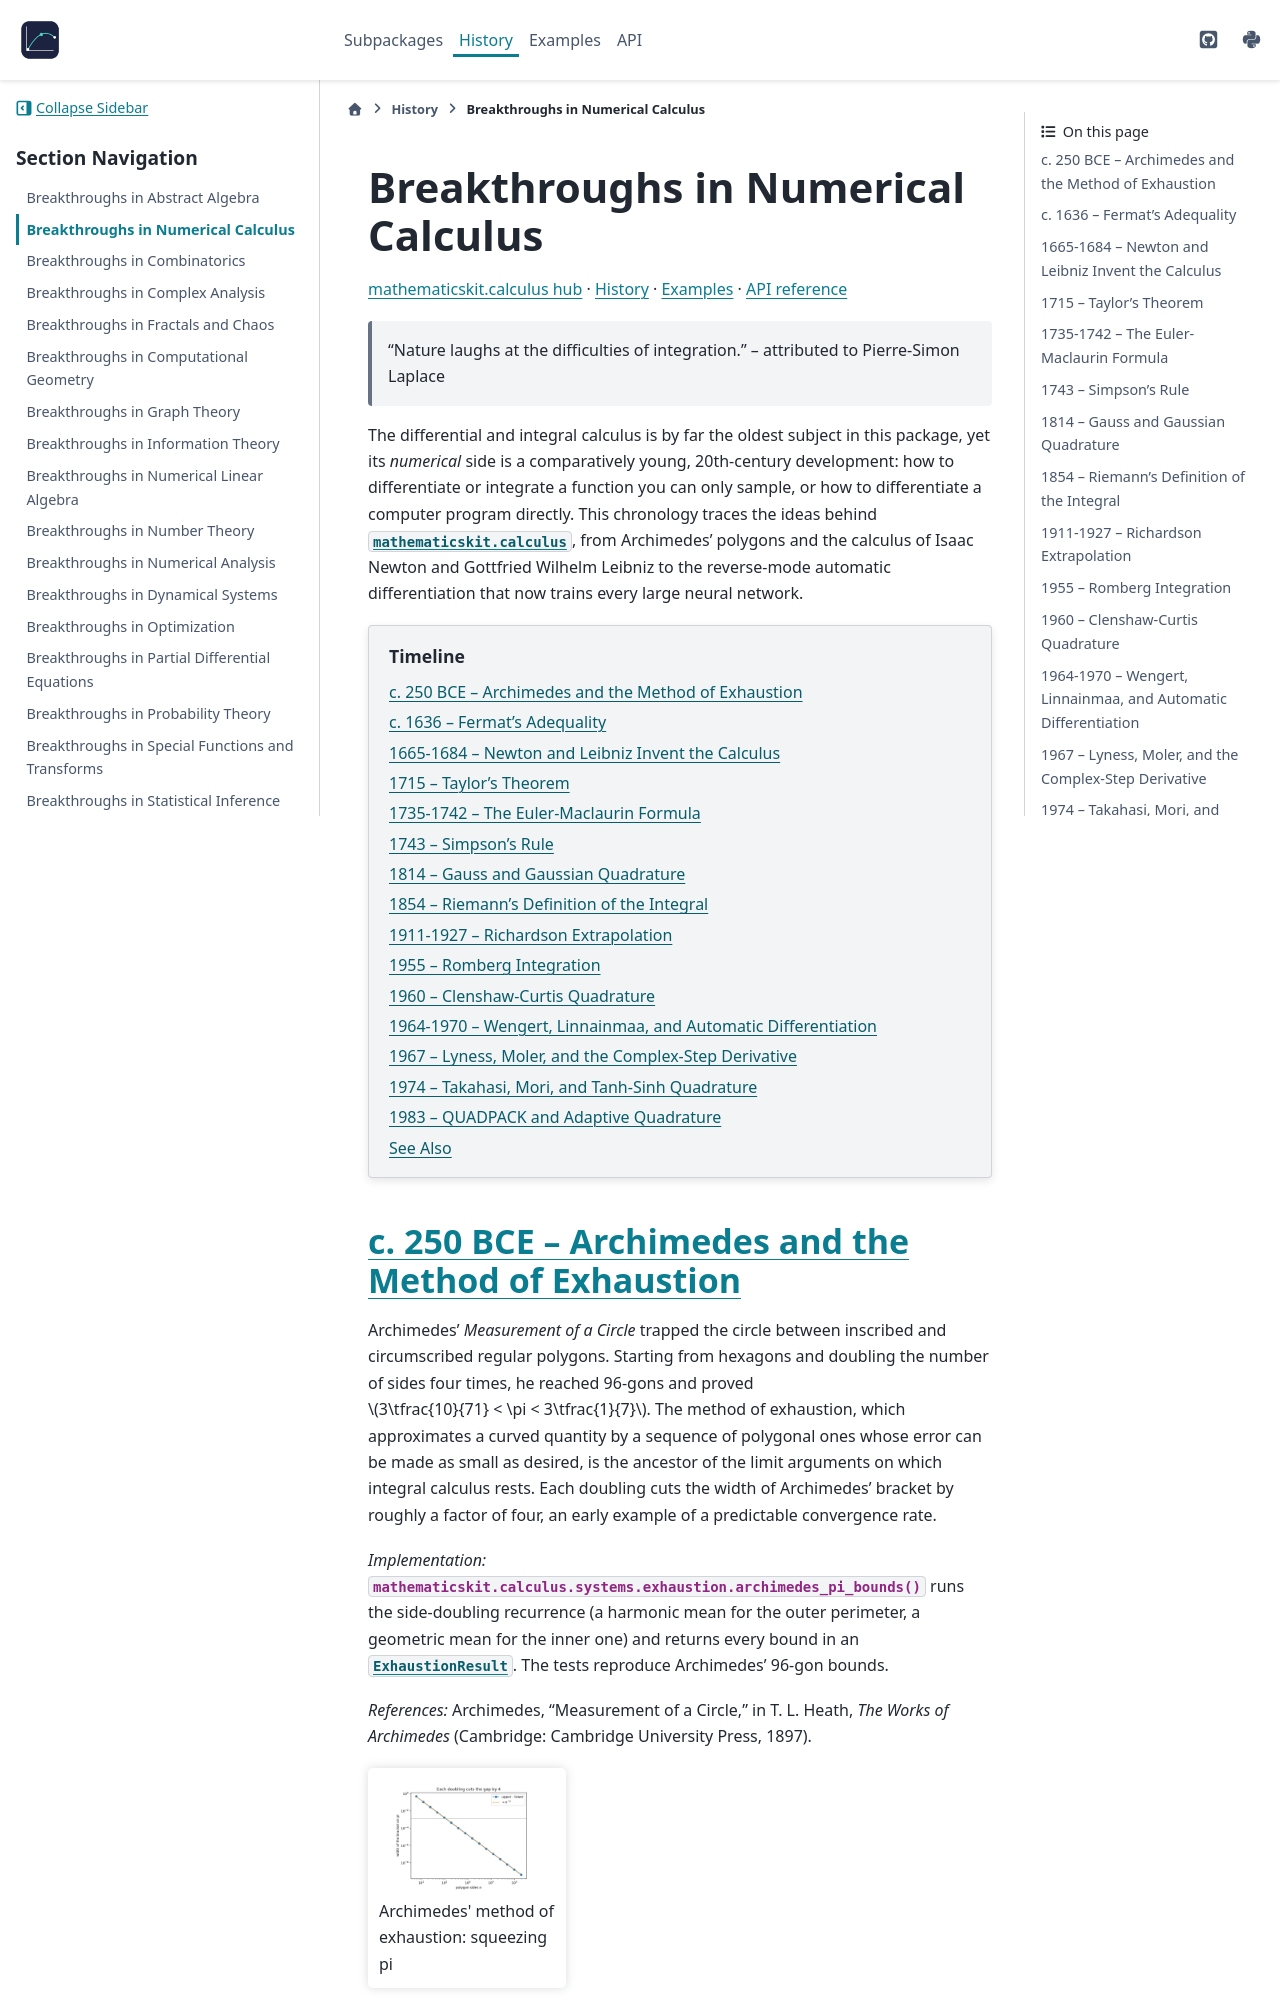

repository: cpoli/mathematicskit · page: history/calculus_breakthroughs.html · generator: sphinx

Breakthroughs in Numerical Calculus
===================================


.. include:: /_generated/nav/calculus.rst

.. epigraph::

   "Nature laughs at the difficulties of integration."
   -- attributed to Pierre-Simon Laplace

The differential and integral calculus is by far the oldest subject in
this package, yet its *numerical* side is a comparatively young,
20th-century development: how to differentiate or integrate a function
you can only sample, or how to differentiate a computer program
directly. This chronology traces the ideas behind
:mod:`mathematicskit.calculus`, from Archimedes' polygons and the
calculus of Isaac Newton and Gottfried Wilhelm Leibniz to the
reverse-mode automatic differentiation that now trains every large
neural network.

.. contents:: Timeline
   :local:
   :depth: 1

c. 250 BCE -- Archimedes and the Method of Exhaustion
-----------------------------------------------------

Archimedes' *Measurement of a Circle* trapped the circle between
inscribed and circumscribed regular polygons. Starting from hexagons
and doubling the number of sides four times, he reached 96-gons and
proved :math:`3\tfrac{10}{71} < \pi < 3\tfrac{1}{7}`. The method of
exhaustion, which approximates a curved quantity by a sequence of
polygonal ones whose error can be made as small as desired, is the
ancestor of the limit arguments on which integral calculus rests. Each
doubling cuts the width of Archimedes' bracket by roughly a factor of
four, an early example of a predictable convergence rate.

*Implementation:* :func:`mathematicskit.calculus.systems.exhaustion.archimedes_pi_bounds`
runs the side-doubling recurrence (a harmonic mean for the outer
perimeter, a geometric mean for the inner one) and returns every bound
in an :class:`~mathematicskit.calculus.core.base.ExhaustionResult`.
The tests reproduce Archimedes' 96-gon bounds.

*References:* Archimedes, "Measurement of a Circle," in T. L. Heath,
*The Works of Archimedes* (Cambridge: Cambridge University Press,
1897).

.. minigallery:: ../../examples/calculus/exhaustion/plot_01_archimedes_pi.py
